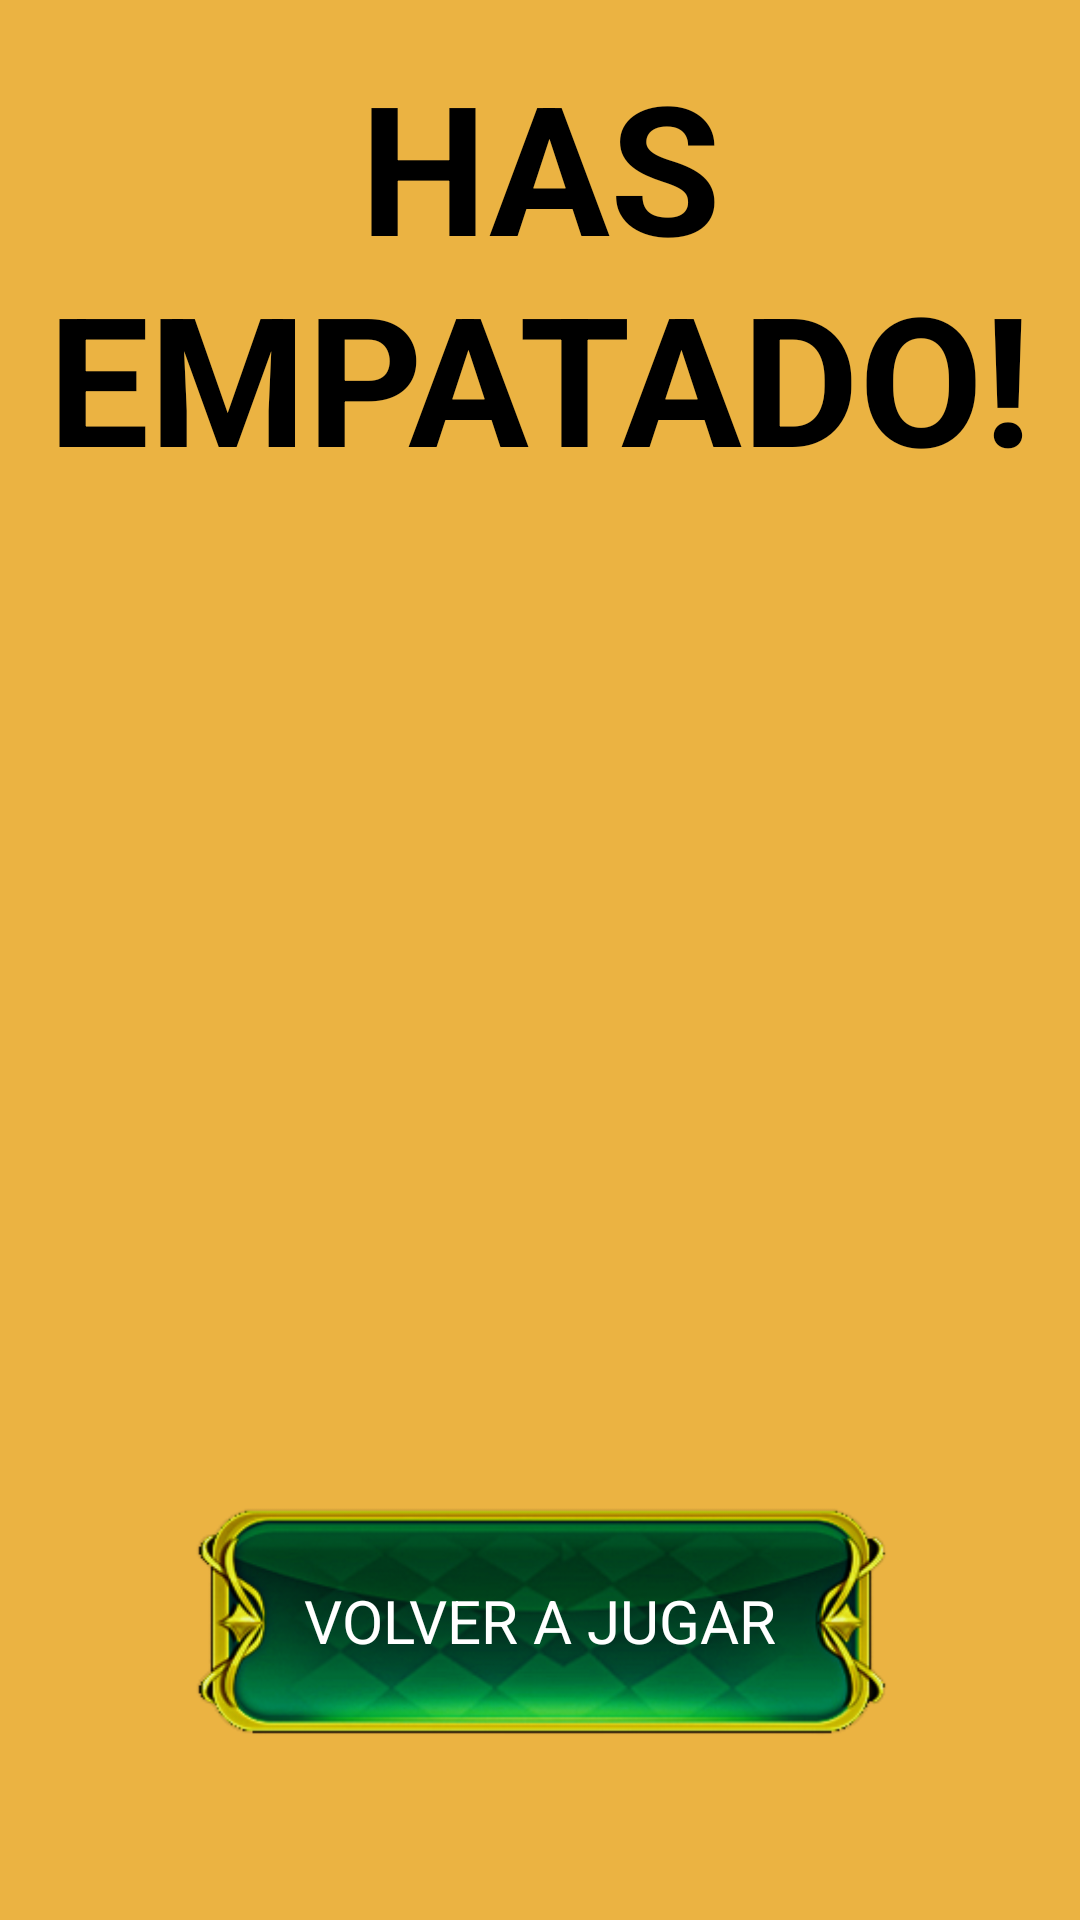

Reconstruct the res/layout file that produces this screen, plus the resources it refers to.
<!-- AndroidManifest.xml: application theme Theme.AppFinal -->
<!-- res/layout/fragment_resultado3.xml -->
<?xml version="1.0" encoding="utf-8"?>
<LinearLayout xmlns:android="http://schemas.android.com/apk/res/android"
    xmlns:app="http://schemas.android.com/apk/res-auto"
    xmlns:tools="http://schemas.android.com/tools"
    android:layout_width="match_parent"
    android:layout_height="match_parent"
    android:layout_gravity="center_horizontal|center_vertical"
    android:orientation="vertical"
    android:background="@color/orange"
    app:circularflow_radiusInDP="10dp"
    tools:context=".ResultadoFragment3"
    >



    <TextView
        android:layout_width="match_parent"
        android:layout_height="wrap_content"
        android:layout_marginTop="15dp"
        android:gravity="center_horizontal|center_vertical"
        android:text="@string/has_empatado"
        android:textSize="60sp"
        android:textColor="@color/black"
        android:textStyle="bold" />


    <androidx.constraintlayout.widget.ConstraintLayout
        android:layout_width="match_parent"
        android:layout_height="wrap_content"
        android:layout_marginTop="300dp"
        android:layout_marginBottom="20dp"
        android:gravity="center_horizontal|center_vertical">


        <ImageView
            android:id="@+id/bt1"
            android:layout_width="wrap_content"
            android:layout_height="150dp"
            android:layout_marginTop="50dp"
            android:layout_marginStart="150dp"
            android:layout_marginEnd="150dp"
            app:layout_constraintBottom_toBottomOf="parent"
            app:layout_constraintEnd_toEndOf="parent"
            app:layout_constraintStart_toStartOf="parent"
            android:src="@drawable/btnn"
            tools:layout_editor_absoluteY="553dp" />

        <TextView
            android:id="@+id/rejugar"
            android:layout_width="210dp"
            android:layout_height="70dp"
            android:gravity="center_horizontal|center_vertical"
            android:textColor="#ffffff"
            android:textSize="20sp"
            android:layout_marginStart="150dp"
            android:layout_marginEnd="150dp"
            android:layout_marginTop="40dp"
            android:text="VOLVER A JUGAR"
            app:layout_constraintEnd_toEndOf="parent"
            app:layout_constraintStart_toStartOf="parent"
            app:layout_constraintTop_toTopOf="parent"
            />

    </androidx.constraintlayout.widget.ConstraintLayout>

    <androidx.constraintlayout.widget.ConstraintLayout
        android:layout_width="match_parent"
        android:layout_height="wrap_content"
        android:gravity="center_horizontal|center_vertical">

        <ImageView
            android:id="@+id/bt2"
            android:layout_width="wrap_content"
            android:layout_height="150dp"
            android:layout_marginStart="150dp"
            android:layout_marginEnd="150dp"
            app:layout_constraintStart_toStartOf="parent"
            app:layout_constraintBottom_toBottomOf="parent"
            app:layout_constraintEnd_toEndOf="parent"
            android:src="@drawable/btnn" />
        <TextView
            android:id="@+id/menuppal"
            android:layout_width="210dp"
            android:layout_height="70dp"
            android:gravity="center_horizontal|center_vertical"
            android:textColor="#ffffff"
            android:textSize="20sp"
            android:layout_marginStart="150dp"
            android:layout_marginEnd="150dp"
            android:layout_marginTop="25dp"
            android:text="MENU PRINCIPAL"
            app:layout_constraintEnd_toEndOf="parent"
            app:layout_constraintStart_toStartOf="parent"
            app:layout_constraintTop_toTopOf="parent"
            />
    </androidx.constraintlayout.widget.ConstraintLayout>



</LinearLayout>
<!-- resources referenced by this layout -->
<resources>
  <color name="black">#FF000000</color>
  <color name="orange">#BFE49A03</color>
  <!-- drawable btnn: png bitmap (drawable, 58306 bytes) -->
  <string name="has_empatado">HAS EMPATADO!</string>
  <style name="Theme.AppFinal" parent="Theme.MaterialComponents.DayNight.NoActionBar">
          
          <item name="colorPrimary">@color/verde1</item>
          <item name="colorPrimaryVariant">@color/verde2</item>
          <item name="colorOnPrimary">@color/verde3</item>
          
          <item name="colorSecondary">@color/verde4</item>
          <item name="colorSecondaryVariant">@color/verde5</item>
          <item name="colorOnSecondary">@color/black</item>
          
          <item name="android:statusBarColor" tools:targetApi="l">?attr/colorPrimaryVariant</item>
          
      </style>
  <color name="verde1">#388e3c</color>
  <color name="verde2">#6abf69</color>
  <color name="verde3">#00600f</color>
  <color name="verde4">#81c784</color>
  <color name="verde5">#b2fab4</color>
</resources>
